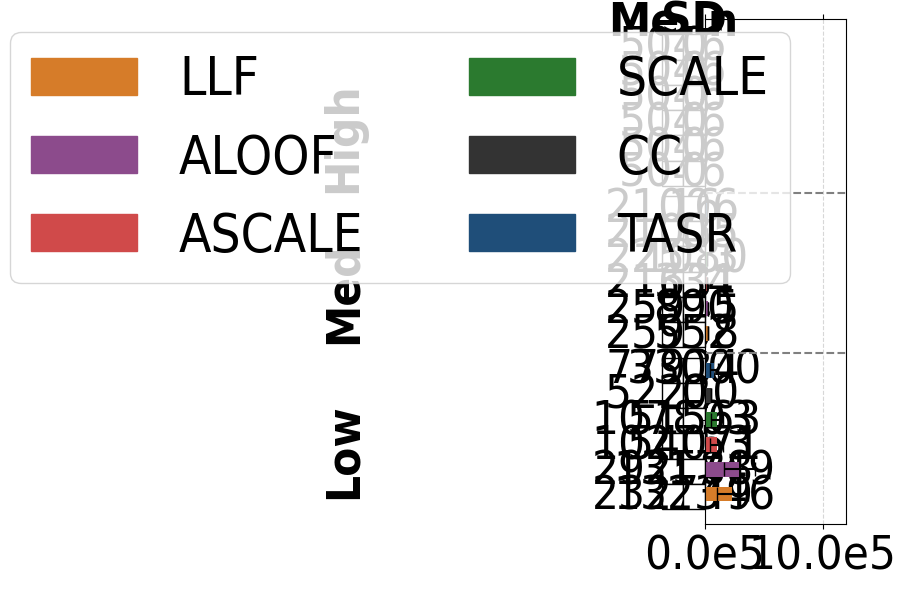

This figure's Python source:
# File: plot_sc_results_cs_congestion_table.py
# Purpose: Plots single-commodity average total travel time (congestion) and standard deviations 
# for the Chicago Sketch network under low, medium, and high demand levels. Includes horizontal
# bar chart and vertical table.

import matplotlib.pyplot as plt
import numpy as np
import matplotlib.patches as mpatches
import matplotlib.ticker as ticker
import matplotlib.font_manager as fm

plt.rcParams['font.family'] = 'Arial'
plt.rcParams['font.stretch'] = 'condensed'


cs_low = {
    "SO_TSTT": [5046.88, 5046.88, 5046.88, 5046.88, 5046.88, 5046.88],
    "flow_assigned": [500.00, 500.00, 500.00, 500.00, 500.00, 500.00],
    "selfish_flow": [500.00, 500.00, 500.00, 500.00, 500.00, 500.00],
    "TSTT": [5046.88, 5046.88, 5046.88, 5046.88, 5046.88, 5046.88],
    "st_devs_t": [0.00, 0.00, 0.00, 0.00, 0.00, 0.00],
    "runtime": [3.21324, 3.26377, 3.24141, 3.22720, 3.23883, 3.13765],
    "st_devs": [0.06163, 0.07470, 0.28971, 0.05768, 0.02688, 0.09414],
    "drivers": [500.00, 500.00, 500.00, 500.00, 500.00, 500.00]
}

cs_med = {
    "SO_TSTT": [21085.83, 21085.83, 21085.83, 21085.83, 21085.83, 21085.83],
    "flow_assigned": [1500.00, 1500.00, 1500.00, 1500.00, 1500.00, 1500.00],
    "selfish_flow": [1500.00, 1500.00, 1500.00, 1500.00, 1500.00, 1500.00],
    "TSTT": [21096.84, 21085.83, 22573.84, 21681.54, 25945.24, 25958.20],
    "st_devs_t": [16.05, 0.00, 1081.75, 334.96, 890.78, 552.35],
    "runtime": [3.60566, 3.59844, 3.69611, 3.57403, 3.43428, 3.61350],
    "st_devs": [0.08687, 0.03848, 0.44191, 0.03658, 0.40641, 0.23425],
    "drivers": [1500.00, 1500.00, 1500.00, 1500.00, 1500.00, 1500.00]
}

cs_high = {
    "SO_TSTT": [52220.26, 52220.26, 52220.26, 52220.26, 52220.26, 52220.26],
    "flow_assigned": [2500.00, 2500.00, 2500.00, 2500.00, 2500.00, 2500.00],
    "selfish_flow": [2500.00, 2500.00, 2500.00, 2500.00, 2500.00, 2500.00],
    "TSTT": [77934.78, 52220.26, 107803.94, 102753.53, 292588.76, 232749.83],
    "st_devs_t": [33000.95, 0.00, 51563.44, 54071.97, 131749.03, 132346.12],
    "runtime": [4.29291, 4.23867, 4.28391, 4.32917, 4.27108, 4.31209],
    "st_devs": [0.15863, 0.11928, 0.18374, 0.19842, 0.21467, 0.25684],
    "drivers": [3000.00, 3000.00, 3000.00, 3000.00, 3000.00, 3000.00]
}


def construct_congestion_lists(sf_dict):
    tstt_values = sf_dict['TSTT']
    std_tstt_values = sf_dict['st_devs_t']
    return tstt_values, std_tstt_values

congestion_cs_low, std_cs_low = construct_congestion_lists(cs_low)
congestion_cs_med, std_cs_med = construct_congestion_lists(cs_med)
congestion_cs_high, std_cs_high = construct_congestion_lists(cs_high)

#Uncomment for values
'''print(congestion_cs_low)
print(std_cs_low)
print(congestion_cs_med)
print(std_cs_med)
print(congestion_cs_high)
print(std_cs_high)'''

congestion_cs_low = [value for i, value in enumerate(congestion_cs_low)][::-1]
congestion_cs_med = [value for i, value in enumerate(congestion_cs_med)][::-1]
congestion_cs_high = [value for i, value in enumerate(congestion_cs_high)][::-1]

std_cs_low = [value for i, value in enumerate(std_cs_low)][::-1]
std_cs_med = [value for i, value in enumerate(std_cs_med)][::-1]
std_cs_high = [value for i, value in enumerate(std_cs_high)][::-1]


colors = ['#1F4E79','#333333', '#2B7A2F', '#D04A4A', '#8C4B8C', '#D67C29'][::-1]
bar_labels = ['TASR', 'CC', 'SCALE', 'ASCALE', 'ALOOF', 'LLF'][::-1]

group_width = 6
group_spacing = 0.5
y_cs_low = np.arange(group_width) + 2 * (group_width + group_spacing)
y_cs_med = np.arange(group_width) + group_width + group_spacing
y_cs_high = np.arange(group_width)


fig, ax = plt.subplots(figsize=(6, 6))

bars_low = ax.barh(y_cs_low, congestion_cs_low, height=0.6, color=colors, xerr=std_cs_low, capsize=5)
bars_med = ax.barh(y_cs_med, congestion_cs_med, height=0.6, color=colors, xerr=std_cs_med, capsize=5)
bars_high = ax.barh(y_cs_high, congestion_cs_high, height=0.6, color=colors, xerr=std_cs_high, capsize=5)

ax.set_yticks([(group_width / 2), 
               (group_width + group_spacing + group_width / 2), 
               (2 * (group_width + group_spacing) + group_width / 2)])
ax.set_yticklabels(['Low', 'Med', 'High'], fontsize=34, rotation=90, fontweight='bold')
ax.tick_params(axis='x', labelsize=34, bottom=True, top=True)
ax.tick_params(axis='y', which='both', pad=240)
ax.set_xlim(0.0, 1200000)

def format_func(value, tick_number):
    return f'{value * 1e-5:.1f}e5'

ax.xaxis.set_major_formatter(ticker.FuncFormatter(format_func))

legend_handles = [mpatches.Rectangle((0, 0), 1, 1, color=color) for color in colors]

combined_handles = legend_handles 
combined_labels = bar_labels

fig.legend(handles=combined_handles, labels=combined_labels, loc='upper right', bbox_to_anchor=(0.85, 0.98), ncol=2, frameon=True, fontsize=38)

plt.grid(axis='x', linestyle='--', alpha=0.5)

table0_data = [
    ['Mean', 'SD'],
]

table0 = ax.table(cellText=table0_data,
         loc='top',
         cellLoc='center',
         colLabels=None, 
         bbox=[-0.3, 0.97, 0.3, 0.05]) 

for key, cell in table0.get_celld().items():
    cell.set_edgecolor('white')

table0.auto_set_font_size(False)
table0.set_fontsize(34)
fig.subplots_adjust(left=0.3, top=0.7) 

table_data = [
    ['5046', '0'],
    ['5046', '0'],
    ['5046', '0'],
    ['5046', '0'],
    ['5046', '0'],
    ['5046', '0'],
]

table = ax.table(cellText=table_data,
         loc='center',
         cellLoc='center',
         colLabels=None, 
         bbox=[-0.3, 0.67, 0.3, 0.3]) 

table.auto_set_font_size(False)
table.set_fontsize(34)
fig.subplots_adjust(left=0.3, top=0.7) 

table2_data = [
    ['21096', '16'],
    ['21085', '0'],
    ['22573', '1080'],
    ['21681', '334'],
    ['25945', '890'],
    ['25958', '552'],
]
table2 = ax.table(cellText=table2_data,
         loc='center',
         cellLoc='center',
         colLabels=None, 
         bbox=[-0.3, 0.35, 0.3, 0.3]) 

table2.auto_set_font_size(False)
table2.set_fontsize(34)
fig.subplots_adjust(left=0.3) 

table3_data = [
    ['77934', '33000'],
    ['52220', '0'],
    ['107803', '51563'],
    ['102753', '54071'],
    ['292588', '131749'],
    ['232749', '132346'],
]

table3 = ax.table(cellText=table3_data,
         loc='center',
         cellLoc='center',
         colLabels=None, 
         bbox=[-0.3, 0.03, 0.3, 0.3]) 

table3.auto_set_font_size(False)
table3.set_fontsize(34)
fig.subplots_adjust(left=0.3) 

for (i, j), cell in table0.get_celld().items():
    text = cell.get_text()
    if i == 0:
        text.set_fontweight('bold')

ax.axhline(y=5.7, color='gray', linestyle='--', linewidth=1.5)
ax.axhline(y=12.2, color='gray', linestyle='--', linewidth=1.5)

fig.tight_layout()
plt.draw()
plt.tight_layout()
plt.show()
